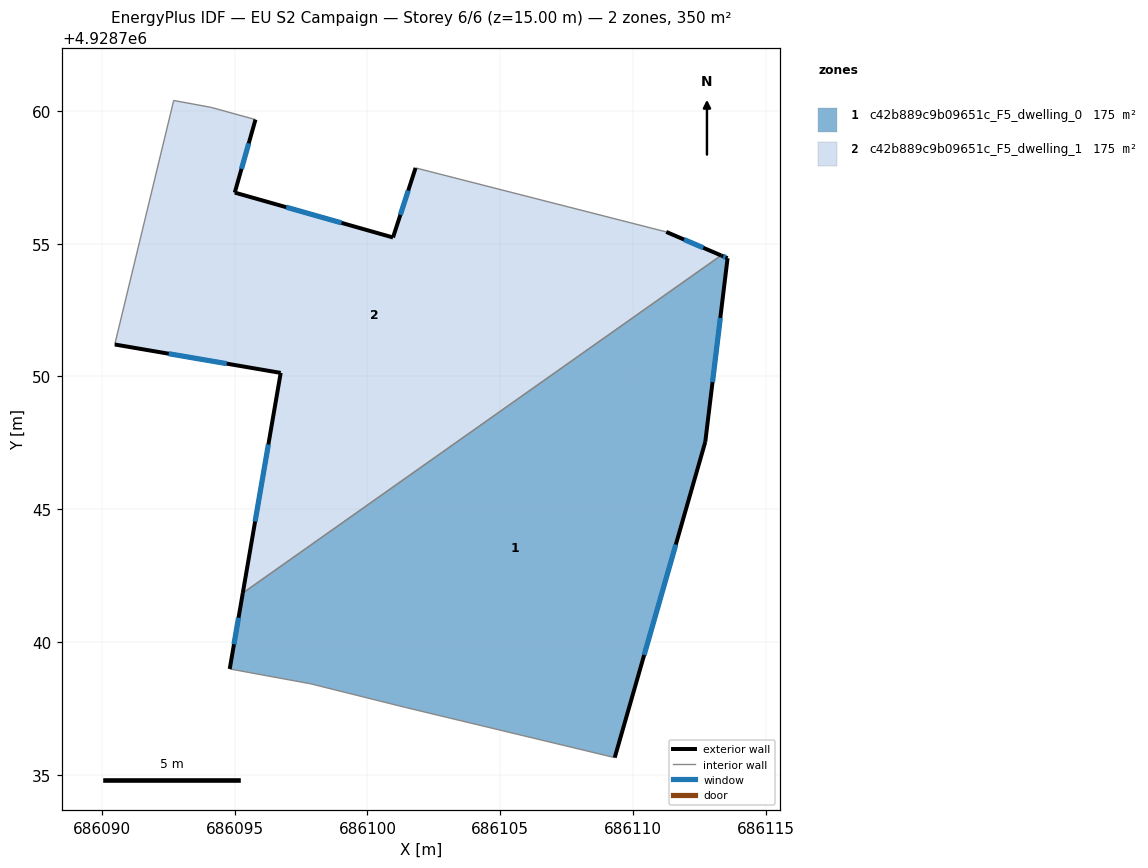
=== STOREY PLAN SPEC (per zone: floor XY polygon, exterior-wall plan segments, windows/doors) ===
zone 1: c42b889c9b09651c_F5_dwelling_0  (174.8 m²)
  floor: (686109.31, 4928735.64) (686112.72, 4928747.53) (686113.56, 4928754.45) (686113.32, 4928754.56) (686095.30, 4928741.84) (686094.81, 4928738.98) (686097.86, 4928738.42) (686101.43, 4928737.53)
  exterior wall: (686113.32, 4928754.56) – (686113.56, 4928754.45)  [0.3 m]
    window: (686113.40, 4928754.52) – (686113.48, 4928754.49)  [0.1 m²]
  exterior wall: (686113.56, 4928754.45) – (686112.72, 4928747.53)  [7.0 m]
    window: (686113.29, 4928752.20) – (686112.99, 4928749.78)  [2.6 m²]
  exterior wall: (686112.72, 4928747.53) – (686109.31, 4928735.64)  [12.4 m]
    window: (686111.61, 4928743.67) – (686110.42, 4928739.51)  [4.5 m²]
  exterior wall: (686094.81, 4928738.98) – (686095.30, 4928741.84)  [2.9 m]
    window: (686094.97, 4928739.91) – (686095.14, 4928740.91)  [1.1 m²]
  interior walls: 4
zone 2: c42b889c9b09651c_F5_dwelling_1  (174.8 m²)
  floor: (686113.32, 4928754.56) (686111.25, 4928755.44) (686101.81, 4928757.85) (686100.96, 4928755.23) (686095.00, 4928756.92) (686095.78, 4928759.67) (686094.11, 4928760.13) (686092.70, 4928760.39) (686090.48, 4928751.20) (686096.73, 4928750.13) (686095.30, 4928741.84)
  exterior wall: (686095.78, 4928759.67) – (686095.00, 4928756.92)  [2.9 m]
    window: (686095.53, 4928758.78) – (686095.25, 4928757.82)  [1.0 m²]
  exterior wall: (686095.00, 4928756.92) – (686100.96, 4928755.23)  [6.2 m]
    window: (686096.94, 4928756.37) – (686099.02, 4928755.78)  [2.3 m²]
  exterior wall: (686100.96, 4928755.23) – (686101.81, 4928757.85)  [2.8 m]
    window: (686101.24, 4928756.09) – (686101.53, 4928757.00)  [1.0 m²]
  exterior wall: (686111.25, 4928755.44) – (686113.32, 4928754.56)  [2.2 m]
    window: (686111.92, 4928755.16) – (686112.65, 4928754.85)  [0.8 m²]
  exterior wall: (686095.30, 4928741.84) – (686096.73, 4928750.13)  [8.4 m]
    window: (686095.77, 4928744.54) – (686096.27, 4928747.44)  [3.1 m²]
  exterior wall: (686096.73, 4928750.13) – (686090.48, 4928751.20)  [6.3 m]
    window: (686094.70, 4928750.48) – (686092.51, 4928750.86)  [2.3 m²]
  interior walls: 5

=== DERIVED (storey summary) ===
Building: EU S2 Campaign
Storey: 6 of 6  (floor level z = 15.00 m)
Storey gross floor area: 349.7 m²
Zones on this storey: 2
  - c42b889c9b09651c_F5_dwelling_0: floor 174.8 m²; exterior wall 22.5 m (67.5 m²); 4 window(s) 8.3 m²; WWR 12.2%
  - c42b889c9b09651c_F5_dwelling_1: floor 174.8 m²; exterior wall 28.8 m (86.4 m²); 6 window(s) 10.6 m²; WWR 12.2%
Zone adjacency (shared interzone walls):
  - c42b889c9b09651c_F5_dwelling_0 ↔ c42b889c9b09651c_F5_dwelling_1